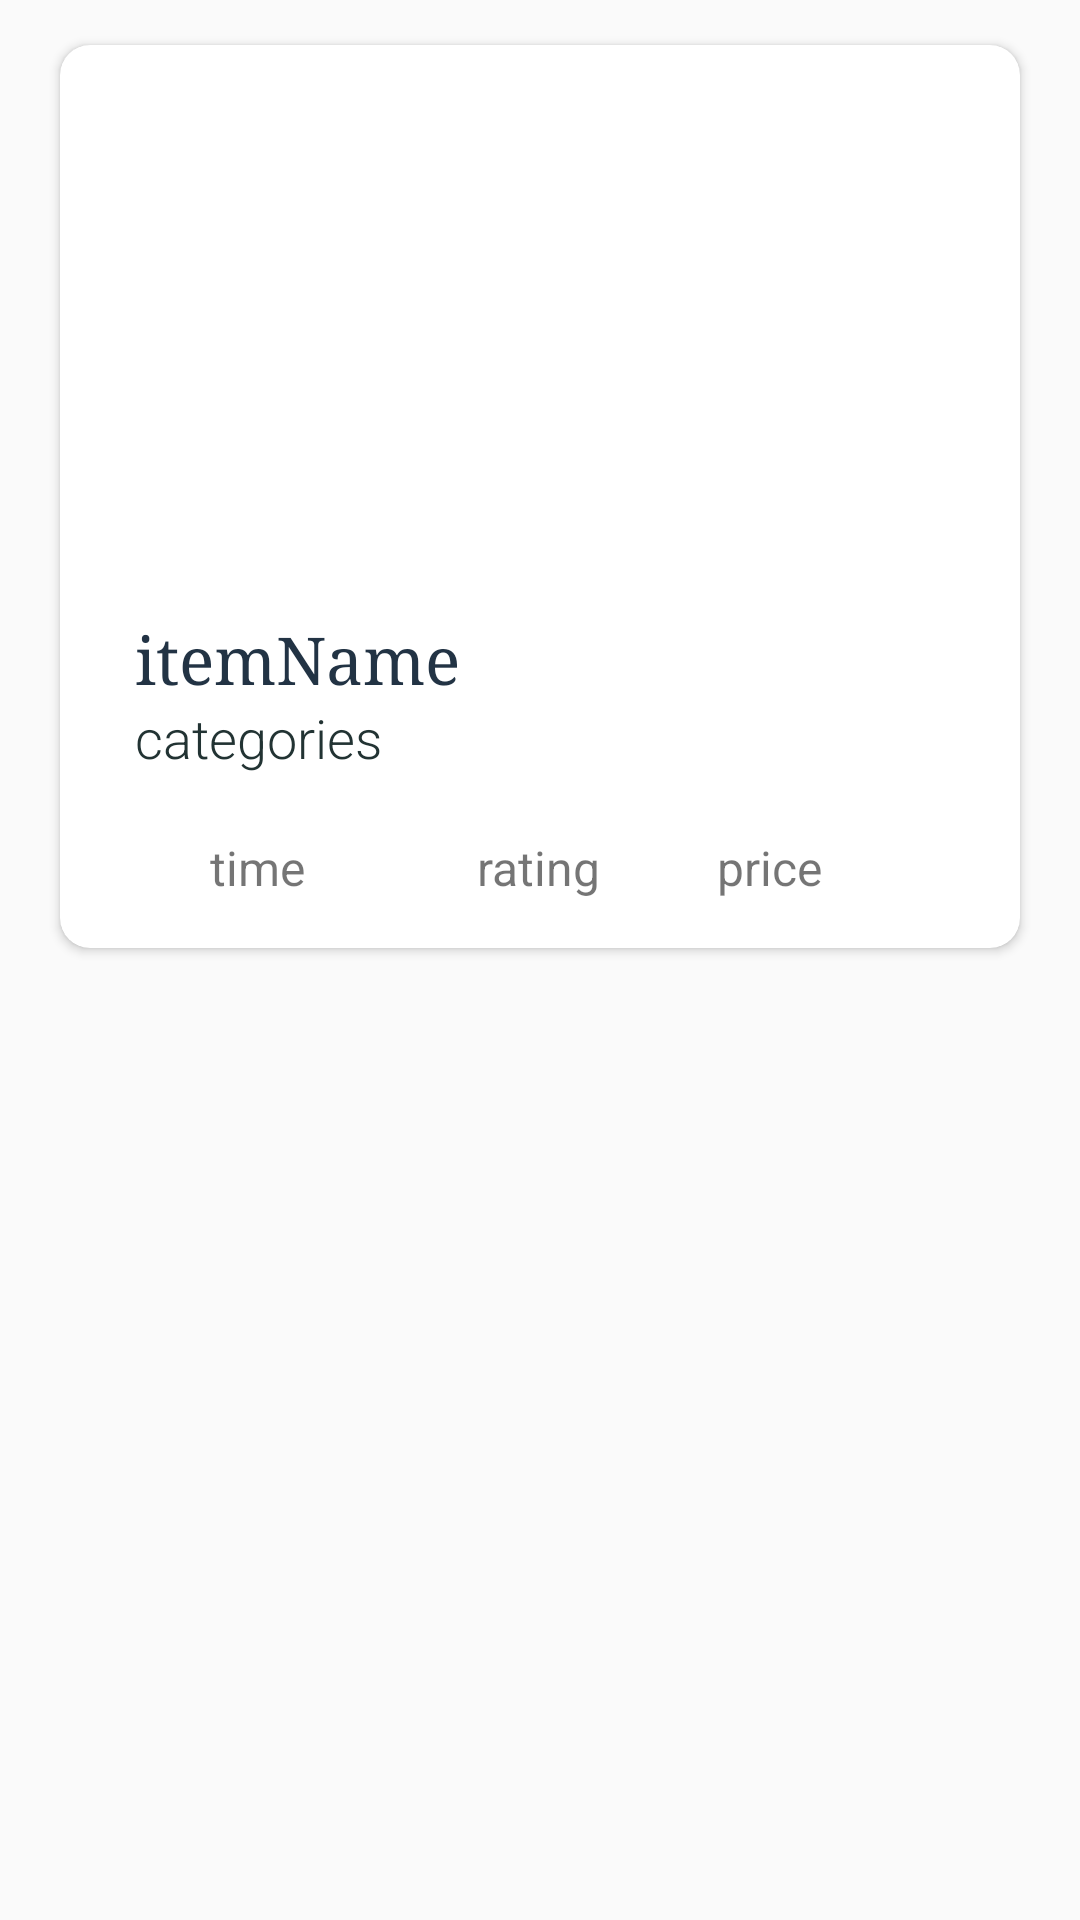

Reconstruct the res/layout file that produces this screen, plus the resources it refers to.
<!-- AndroidManifest.xml: application theme AppTheme -->
<!-- res/layout/fragment_foodmenu_single_item.xml -->
<?xml version="1.0" encoding="utf-8"?>
<RelativeLayout
    xmlns:android="http://schemas.android.com/apk/res/android"
    xmlns:app="http://schemas.android.com/apk/res-auto"
    xmlns:tools="http://schemas.android.com/tools"
    android:layout_width="match_parent"
    android:layout_height="wrap_content"

    android:gravity="center_horizontal"
    android:id = "@+id/menu_item">


    
    <android.support.v7.widget.CardView
        android:id="@+id/card_view"
        android:layout_width="303dp"
        android:layout_height="301dp"
        android:layout_alignParentStart="true"
        android:layout_alignParentEnd="true"
        android:layout_marginStart="20dp"
        android:layout_marginTop="15dp"

        android:layout_marginEnd="20dp"
        android:layout_marginBottom="15dp"
        android:gravity="center"
        app:cardBackgroundColor="@color/white"
        app:cardCornerRadius="10dp"
        app:layout_constraintBottom_toBottomOf="parent"
        app:layout_constraintTop_toTopOf="parent">

        <RelativeLayout
            android:layout_width="match_parent"
            android:layout_height="match_parent"
            android:layout_alignTop="@+id/card_view">

            <TextView
                android:id="@+id/categories_textView"
                android:layout_width="148dp"

                android:layout_height="wrap_content"
                android:layout_alignParentStart="true"
                android:layout_alignParentEnd="true"
                android:layout_alignParentBottom="true"
                android:layout_marginStart="25dp"
                android:layout_marginTop="8dp"
                android:layout_marginEnd="127dp"
                android:layout_marginBottom="58dp"
                android:fontFamily="sans-serif-light"
                android:text="categories"
                android:textColor="#233"
                android:textSize="18sp"
                app:layout_constraintBottom_toBottomOf="parent"
                app:layout_constraintEnd_toEndOf="parent"
                app:layout_constraintHorizontal_bias="1.0"
                app:layout_constraintStart_toStartOf="parent"
                app:layout_constraintTop_toTopOf="parent"
                app:layout_constraintVertical_bias="0.87"
                tools:layout_marginLeft="20dp" />

            <TextView
                android:id="@+id/menuItem_name"
                android:layout_width="274dp"
                android:layout_height="28dp"
                android:layout_alignParentStart="true"
                android:layout_alignParentTop="true"
                android:layout_alignParentEnd="true"
                android:layout_alignParentBottom="true"
                android:layout_marginStart="25dp"
                android:layout_marginTop="190dp"
                android:layout_marginEnd="32dp"
                android:layout_marginBottom="83dp"
                android:fontFamily="serif"
                android:text="itemName"
                android:textColor="#234"
                android:textSize="22sp"
                app:layout_constraintBottom_toBottomOf="parent"
                app:layout_constraintEnd_toEndOf="parent"
                app:layout_constraintHorizontal_bias="0.073"
                app:layout_constraintStart_toStartOf="parent"
                app:layout_constraintTop_toTopOf="parent"
                app:layout_constraintVertical_bias="1.0" />

            //Food Image

            <ImageView
                android:id="@+id/foodItem_image"
                android:layout_width="276dp"
                android:layout_height="176dp"
                android:layout_alignParentStart="true"
                android:layout_alignParentTop="true"
                android:layout_alignParentEnd="true"
                android:layout_alignParentBottom="true"
                android:layout_marginStart="2dp"
                android:layout_marginTop="2dp"
                android:layout_marginEnd="2dp"
                android:layout_marginBottom="115dp"
                android:background="@drawable/round_corner_shape"
                android:scaleType="fitXY"

                app:layout_constraintBottom_toBottomOf="parent"
                app:layout_constraintEnd_toEndOf="parent"
                app:layout_constraintStart_toStartOf="parent"
                app:layout_constraintTop_toTopOf="parent"
                app:layout_constraintVertical_bias="0.0"
                app:srcCompat="@drawable/breakfast"
                tools:src="@drawable/breakfast" />

            // Clock Icon

            <ImageView
                android:id="@+id/clock_icon"
                android:layout_width="26dp"
                android:layout_height="18dp"
                android:layout_alignParentStart="true"
                android:layout_alignParentTop="true"
                android:layout_alignParentBottom="true"
                android:layout_marginStart="19dp"
                android:layout_marginTop="266dp"
                android:layout_marginBottom="16dp"
                app:srcCompat="@drawable/clock_icon" />

            <ImageView
                android:id="@+id/leaf_icon"
                android:layout_width="37dp"
                android:layout_height="22dp"
                android:layout_alignParentEnd="true"
                android:layout_alignParentBottom="true"
                android:layout_marginEnd="19dp"
                android:layout_marginBottom="16dp"
                app:srcCompat="@drawable/leaf_icon" />

            <TextView
                android:id="@+id/time_textView"
                android:layout_width="46dp"
                android:layout_height="wrap_content"
                android:layout_alignParentBottom="true"
                android:layout_marginStart="5dp"
                android:layout_marginBottom="16dp"
                android:layout_toEndOf="@+id/clock_icon"
                android:text="time"
                android:textSize="16dp" />

            <ImageView
                android:id="@+id/star_icon"
                android:layout_width="22dp"
                android:layout_height="22dp"
                android:layout_alignParentBottom="true"
                android:layout_marginStart="16dp"
                android:contentDescription="@string/app_name"
                android:layout_marginEnd="20dp"

                android:layout_marginBottom="16dp"

                android:layout_toEndOf="@+id/time_textView"
                app:srcCompat="@drawable/star_icon" />

            <TextView
                android:id="@+id/rate_textView"
                android:layout_width="wrap_content"
                android:layout_height="wrap_content"
                android:layout_alignParentStart="true"
                android:layout_alignParentBottom="true"
                android:layout_marginStart="139dp"
                android:layout_marginBottom="16dp"
                android:text="rating"
                android:textSize="16sp" />

            <TextView
                android:id="@+id/price_textView"
                android:layout_width="wrap_content"
                android:layout_height="wrap_content"
                android:layout_alignParentBottom="true"
                android:layout_marginEnd="10dp"
                android:layout_marginBottom="16dp"
                android:layout_toStartOf="@+id/leaf_icon"
                android:text="price"
                android:textSize="16dp" />

        </RelativeLayout>
    </android.support.v7.widget.CardView>

</RelativeLayout>
<!-- resources referenced by this layout -->
<resources>
  <color name="white">#FFFF</color>
  <!-- drawable breakfast: png bitmap (drawable, 717503 bytes) -->
  <!-- drawable clock_icon: png bitmap (drawable, 1190 bytes) -->
  <!-- drawable leaf_icon: png bitmap (drawable, 2636 bytes) -->
  <!-- drawable round_corner_shape (drawable) -->
  <?xml version="1.0" encoding="utf-8"?>
  <shape xmlns:android="http://schemas.android.com/apk/res/android"
      android:shape="rectangle">
  
      <corners android:topLeftRadius="10dp"
          android:topRightRadius="10dp"
          android:bottomLeftRadius="0dp"
          android:bottomRightRadius="0dp"/>
      <solid android:color="@color/white"/>
  
  </shape>
  <!-- drawable star_icon: png bitmap (drawable, 3084 bytes) -->
  <string name="app_name">Chow Down</string>
  <style name="AppTheme" parent="Theme.AppCompat.Light.DarkActionBar">
          
          <item name="colorPrimary">@color/colorPrimaryRed</item>
          <item name="colorPrimaryDark">@color/colorPrimaryOrange</item>
          <item name="colorAccent">@color/colorPrimaryRed</item>
      </style>
  <color name="colorPrimaryRed">#ff0000</color>
  <color name="colorPrimaryOrange">#ff3300</color>
</resources>
